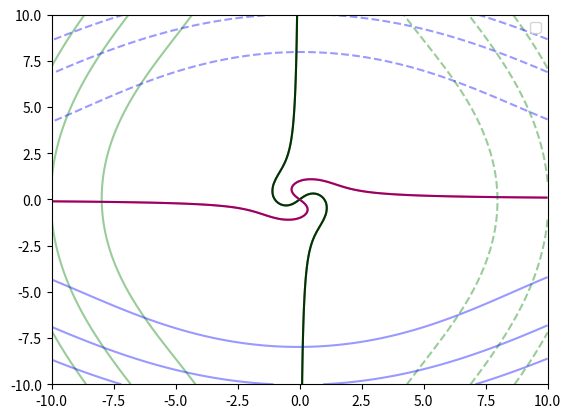

Here is the Python script that generated this plot:
import numpy as np 
import matplotlib.pyplot as plt
from scipy import optimize
import matplotlib.lines as mlines

def dx_dt(x,y): #dxdt
    return (-y+x*(1-x**2-y**2))

def dy_dt(x,y): #dydt
    return (x+y*(1-x**2-y**2))

 #vectors from -10 to 10 of 200 points
x_vals=np.linspace(-10,10,200)
y_vals=np.linspace(-10,10,200)

X,Y=np.meshgrid(x_vals,y_vals)  #creatin a grid for x and y points

plt.contour(X,Y,dx_dt(X,Y),levels=[0],colors='black',label='dx/dt=0')  #passing in the grid and dxdt
plt.contour(X,Y,dy_dt(X,Y),levels=[0],colors='red',label='dy/dt=0') #passing in the grid and dydt
plt.contour(X,Y,dx_dt(X,Y),colors='green',alpha=0.4,label='dx/dt')  #phase space
plt.contour(X,Y,dy_dt(X,Y),colors='blue',alpha=0.4,label='dy/dt')  #phase portrait of the system
plt.legend( loc='upper right') #legend
plt.show()
